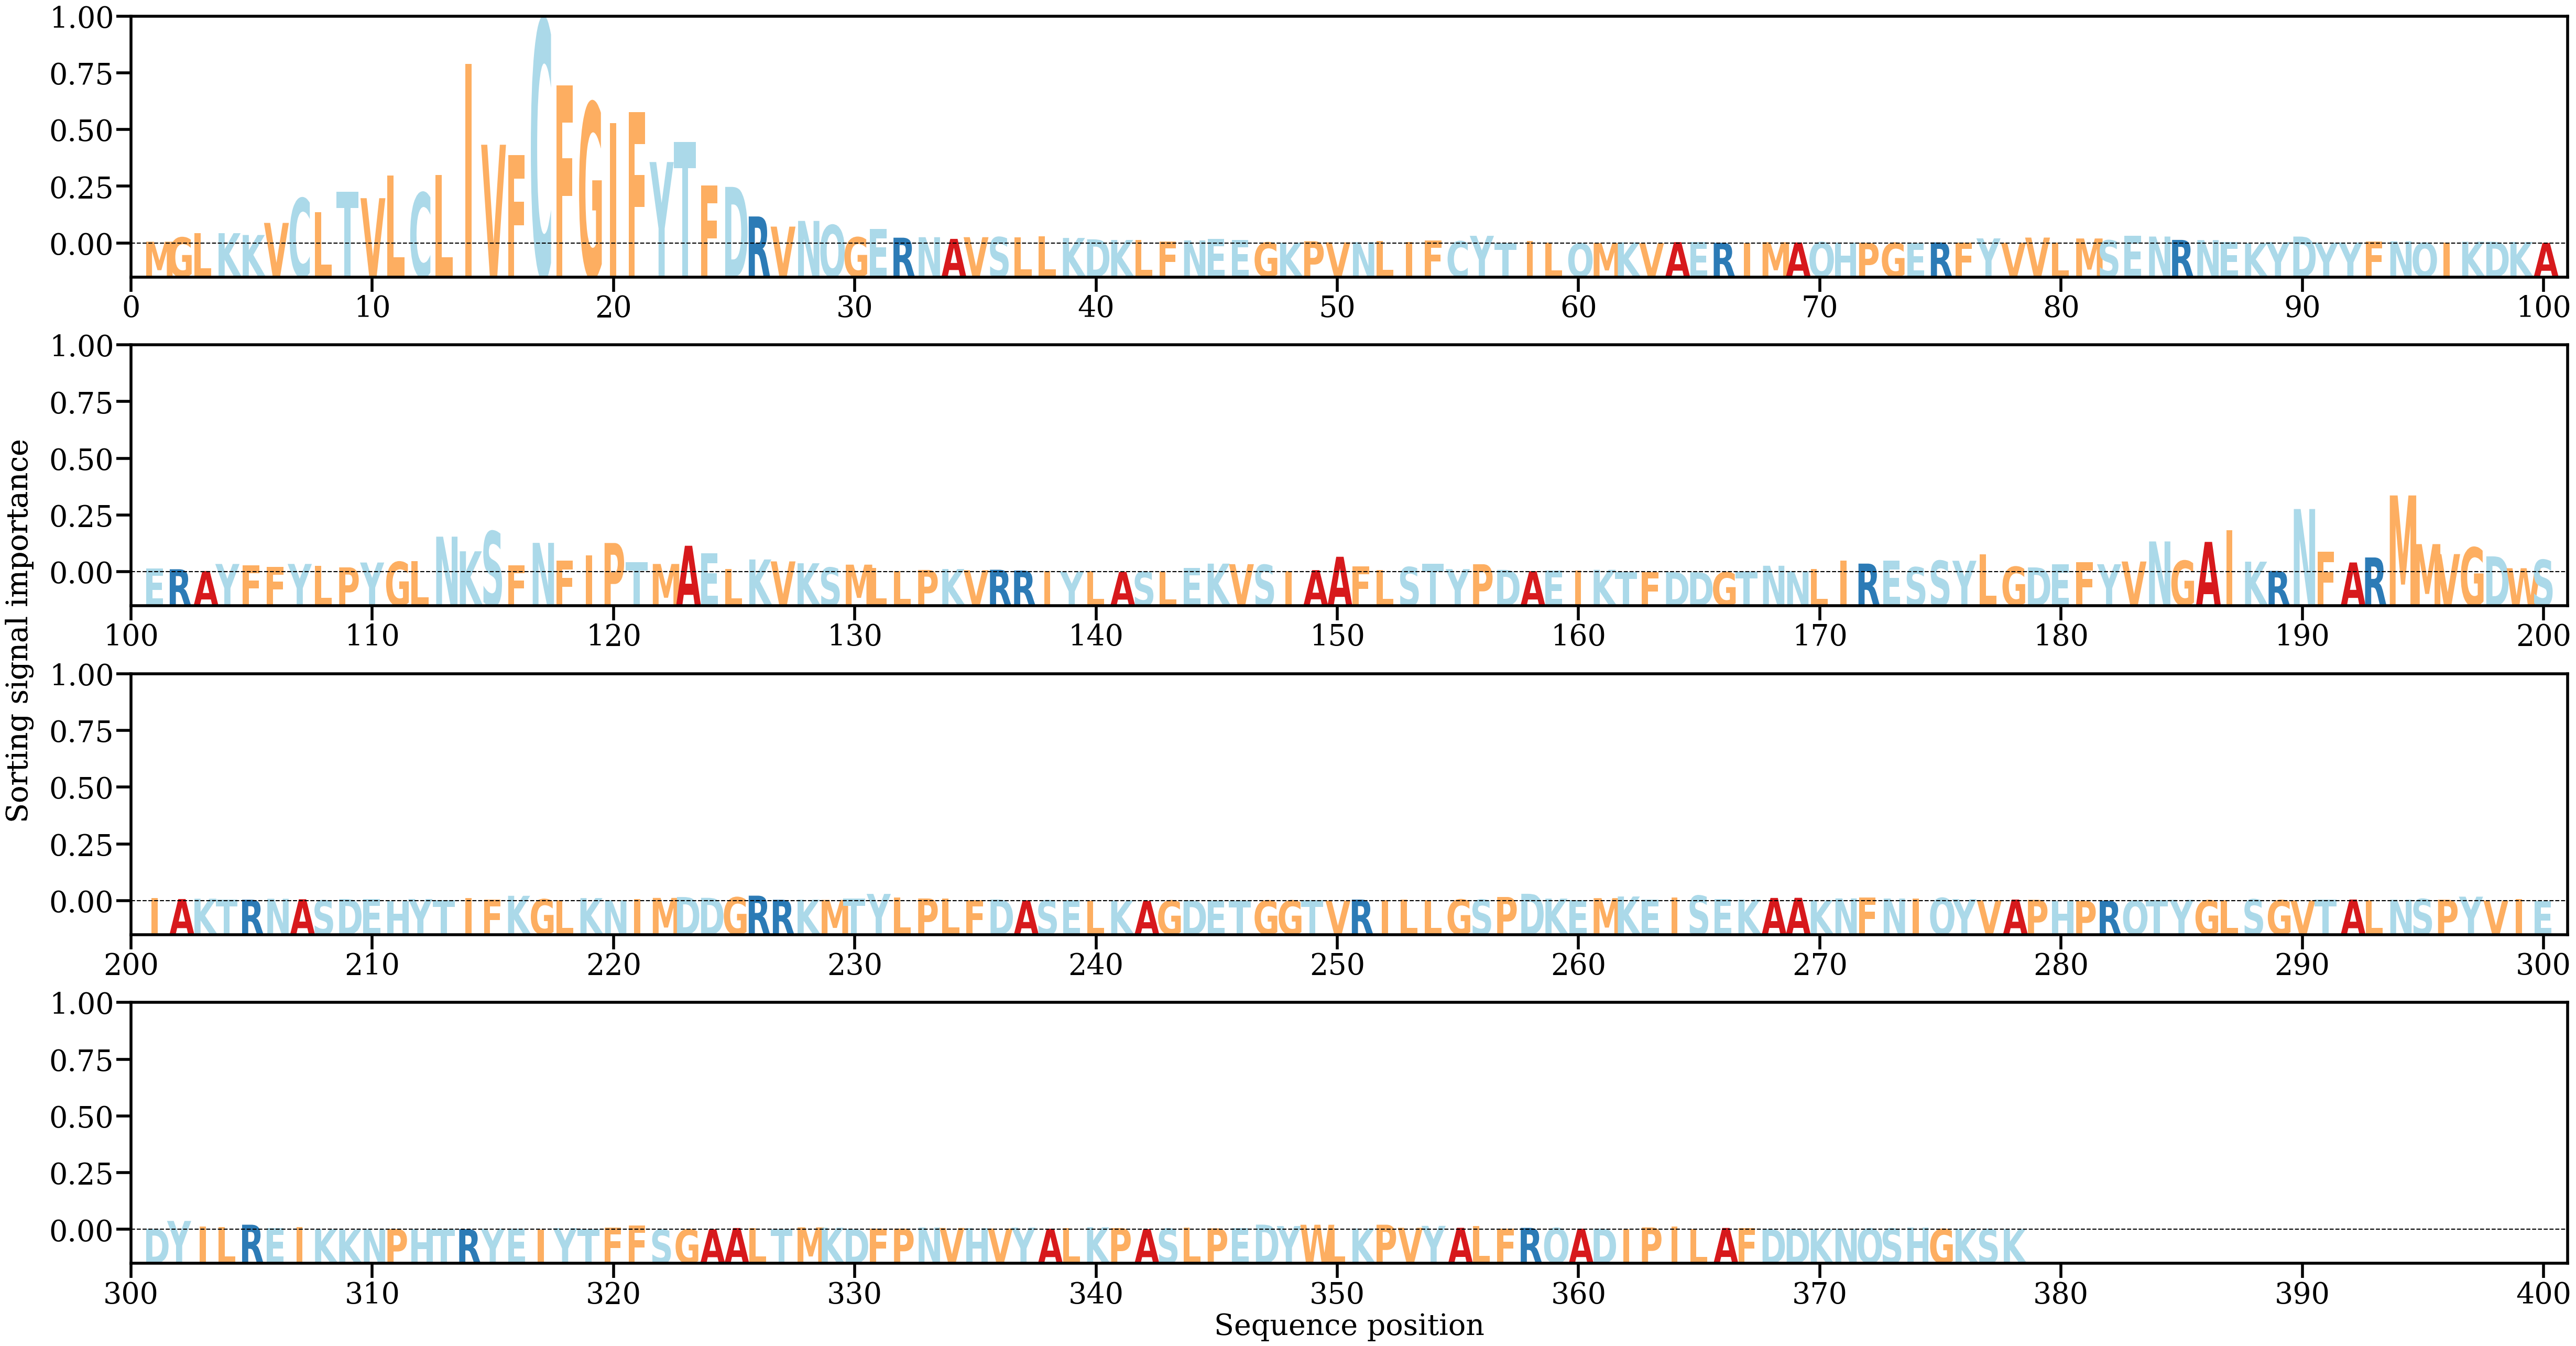

The table this chart was drawn from, first rows:
AA, Alpha
M, [0.00051131]
G, [0.00171669]
L, [0.00289149]
K, [0.002919]
K, [0.00240399]
V, [0.00582345]
C, [0.0127697]
L, [0.00880323]
T, [0.01466992]
V, [0.01280925]
L, [0.01924192]
C, [0.01434307]
L, [0.01943686]
I, [0.05075339]
V, [0.02791384]
F, [0.02502331]
C, [0.06313198]
F, [0.04470922]
G, [0.03973233]
I, [0.03402657]
F, [0.03714411]
Y, [0.0230232]
T, [0.02876002]
F, [0.0163851]
D, [0.01599991]
R, [0.00764149]
V, [0.00477645]
N, [0.00638412]
Q, [0.00522146]
G, [0.00176563]
E, [0.00410086]
R, [0.00164209]
N, [0.00177967]
A, [0.00130959]
V, [0.00178375]
S, [0.00180694]
L, [0.0017424]
L, [0.00202818]
K, [0.00157249]
D, [0.00118443]
K, [0.00100499]
L, [0.00099172]
F, [0.00062791]
N, [0.00087725]
E, [0.00125432]
E, [0.00098682]
G, [0.00029616]
K, [0.00021111]
P, [0.0006463]
V, [0.00033608]
N, [0.00037118]
L, [0.00071335]
I, [0.00046652]
F, [0.00083078]
C, [0.00063262]
Y, [0.00217339]
T, [9.894064e-05]
I, [0.00074713]
L, [0.00026656]
Q, [3.3142056e-05]
... 318 more rows
